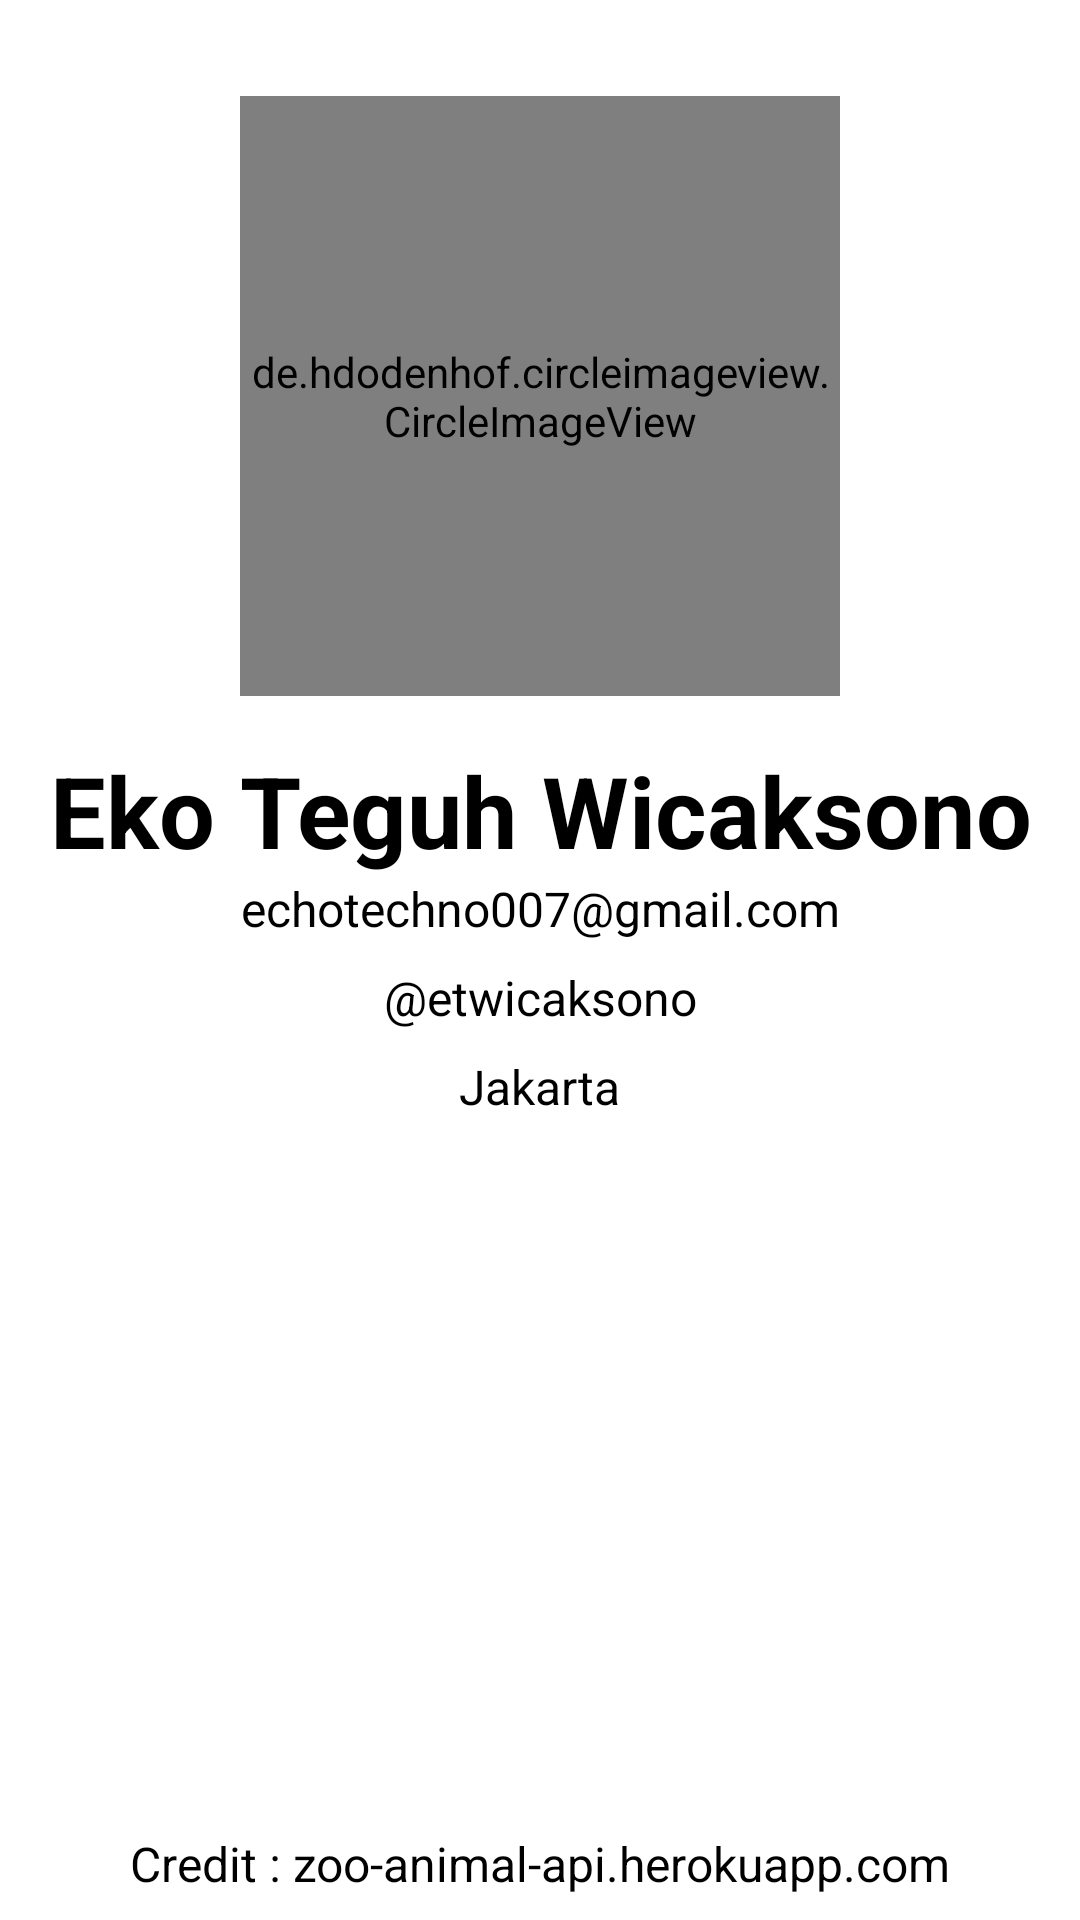

Produce the Android XML layout that renders to this screen, including the resource entries it uses.
<!-- AndroidManifest.xml: application theme Theme.MyZoo -->
<!-- res/layout/activity_about.xml -->
<?xml version="1.0" encoding="utf-8"?>
<androidx.constraintlayout.widget.ConstraintLayout xmlns:android="http://schemas.android.com/apk/res/android"
    xmlns:app="http://schemas.android.com/apk/res-auto"
    xmlns:tools="http://schemas.android.com/tools"
    android:layout_width="match_parent"
    android:layout_height="match_parent"
    android:padding="8dp"
    tools:context=".ui.activity.AboutActivity">

    <de.hdodenhof.circleimageview.CircleImageView
        android:id="@+id/iv_user"
        android:layout_width="200dp"
        android:layout_height="200dp"
        android:layout_marginTop="24dp"
        android:src="@drawable/user_image"
        app:layout_constraintEnd_toEndOf="parent"
        app:layout_constraintStart_toStartOf="parent"
        app:layout_constraintTop_toTopOf="parent" />

    <TextView
        android:id="@+id/name"
        style="@style/text2"
        android:layout_width="match_parent"
        android:layout_height="wrap_content"
        android:layout_marginTop="16dp"
        android:text="@string/user_name"
        android:textAlignment="center"
        app:layout_constraintStart_toStartOf="parent"
        app:layout_constraintTop_toBottomOf="@+id/iv_user" />

    <TextView
        android:id="@+id/email"
        style="@style/text5"
        android:layout_width="wrap_content"
        android:layout_height="wrap_content"
        android:text="@string/user_email"
        app:layout_constraintEnd_toEndOf="parent"
        app:layout_constraintStart_toStartOf="parent"
        app:layout_constraintTop_toBottomOf="@id/name" />

    <TextView
        android:id="@+id/github"
        style="@style/text5"
        android:layout_width="wrap_content"
        android:layout_height="wrap_content"
        android:text="@string/user_github"
        app:layout_constraintEnd_toEndOf="parent"
        app:layout_constraintStart_toStartOf="parent"
        app:layout_constraintTop_toBottomOf="@id/email"
        android:drawablePadding="8dp"
        android:layout_marginTop="8dp"
        app:drawableStartCompat="@drawable/ic_logo_github_24" />
    <TextView
        android:id="@+id/location"
        style="@style/text5"
        android:layout_width="wrap_content"
        android:layout_height="wrap_content"
        android:text="@string/user_location"
        app:layout_constraintEnd_toEndOf="parent"
        app:layout_constraintStart_toStartOf="parent"
        app:layout_constraintTop_toBottomOf="@id/github"
        android:drawablePadding="8dp"
        android:layout_marginTop="8dp"
        app:drawableStartCompat="@drawable/ic_location" />
    <TextView
        android:id="@+id/credit"
        style="@style/text5"
        android:layout_width="wrap_content"
        android:layout_height="wrap_content"
        android:text="@string/credit"
        app:layout_constraintEnd_toEndOf="parent"
        app:layout_constraintStart_toStartOf="parent"
        app:layout_constraintBottom_toBottomOf="parent"
        android:drawablePadding="8dp"
        android:layout_marginTop="8dp" />


</androidx.constraintlayout.widget.ConstraintLayout>
<!-- resources referenced by this layout -->
<resources>
  <!-- drawable user_image: png bitmap (drawable, 165958 bytes) -->
  <string name="credit">Credit : zoo-animal-api.herokuapp.com</string>
  <string name="user_email">echotechno007@gmail.com</string>
  <string name="user_github">\@etwicaksono</string>
  <string name="user_location">Jakarta</string>
  <string name="user_name">Eko Teguh Wicaksono</string>
  <style name="text2" parent="Theme.MyZoo">
          <item name="android:textColor">@color/black</item>
          <item name="android:textStyle">bold</item>
          <item name="android:textSize">33sp</item>
      </style>
  <style name="text5" parent="Theme.MyZoo">
          <item name="android:textColor">@color/black</item>
          <item name="android:textSize">16sp</item>
      </style>
  <style name="Theme.MyZoo" parent="Theme.MaterialComponents.DayNight.DarkActionBar">
          
          <item name="colorPrimary">@color/purple_500</item>
          <item name="colorPrimaryVariant">@color/purple_700</item>
          <item name="colorOnPrimary">@color/white</item>
          
          <item name="colorSecondary">@color/teal_200</item>
          <item name="colorSecondaryVariant">@color/teal_700</item>
          <item name="colorOnSecondary">@color/black</item>
          
          <item name="android:statusBarColor">?attr/colorPrimaryVariant</item>
          
      </style>
  <!-- not gathered from this repository: default colours our renderer supplied (Android Studio template values) -->
  <color name="purple_500">#FF6200EE</color>
  <color name="purple_700">#FF3700B3</color>
  <color name="teal_200">#FF03DAC5</color>
  <color name="teal_700">#FF018786</color>
  <color name="black">#FF000000</color>
  <color name="white">#FFFFFFFF</color>
</resources>
